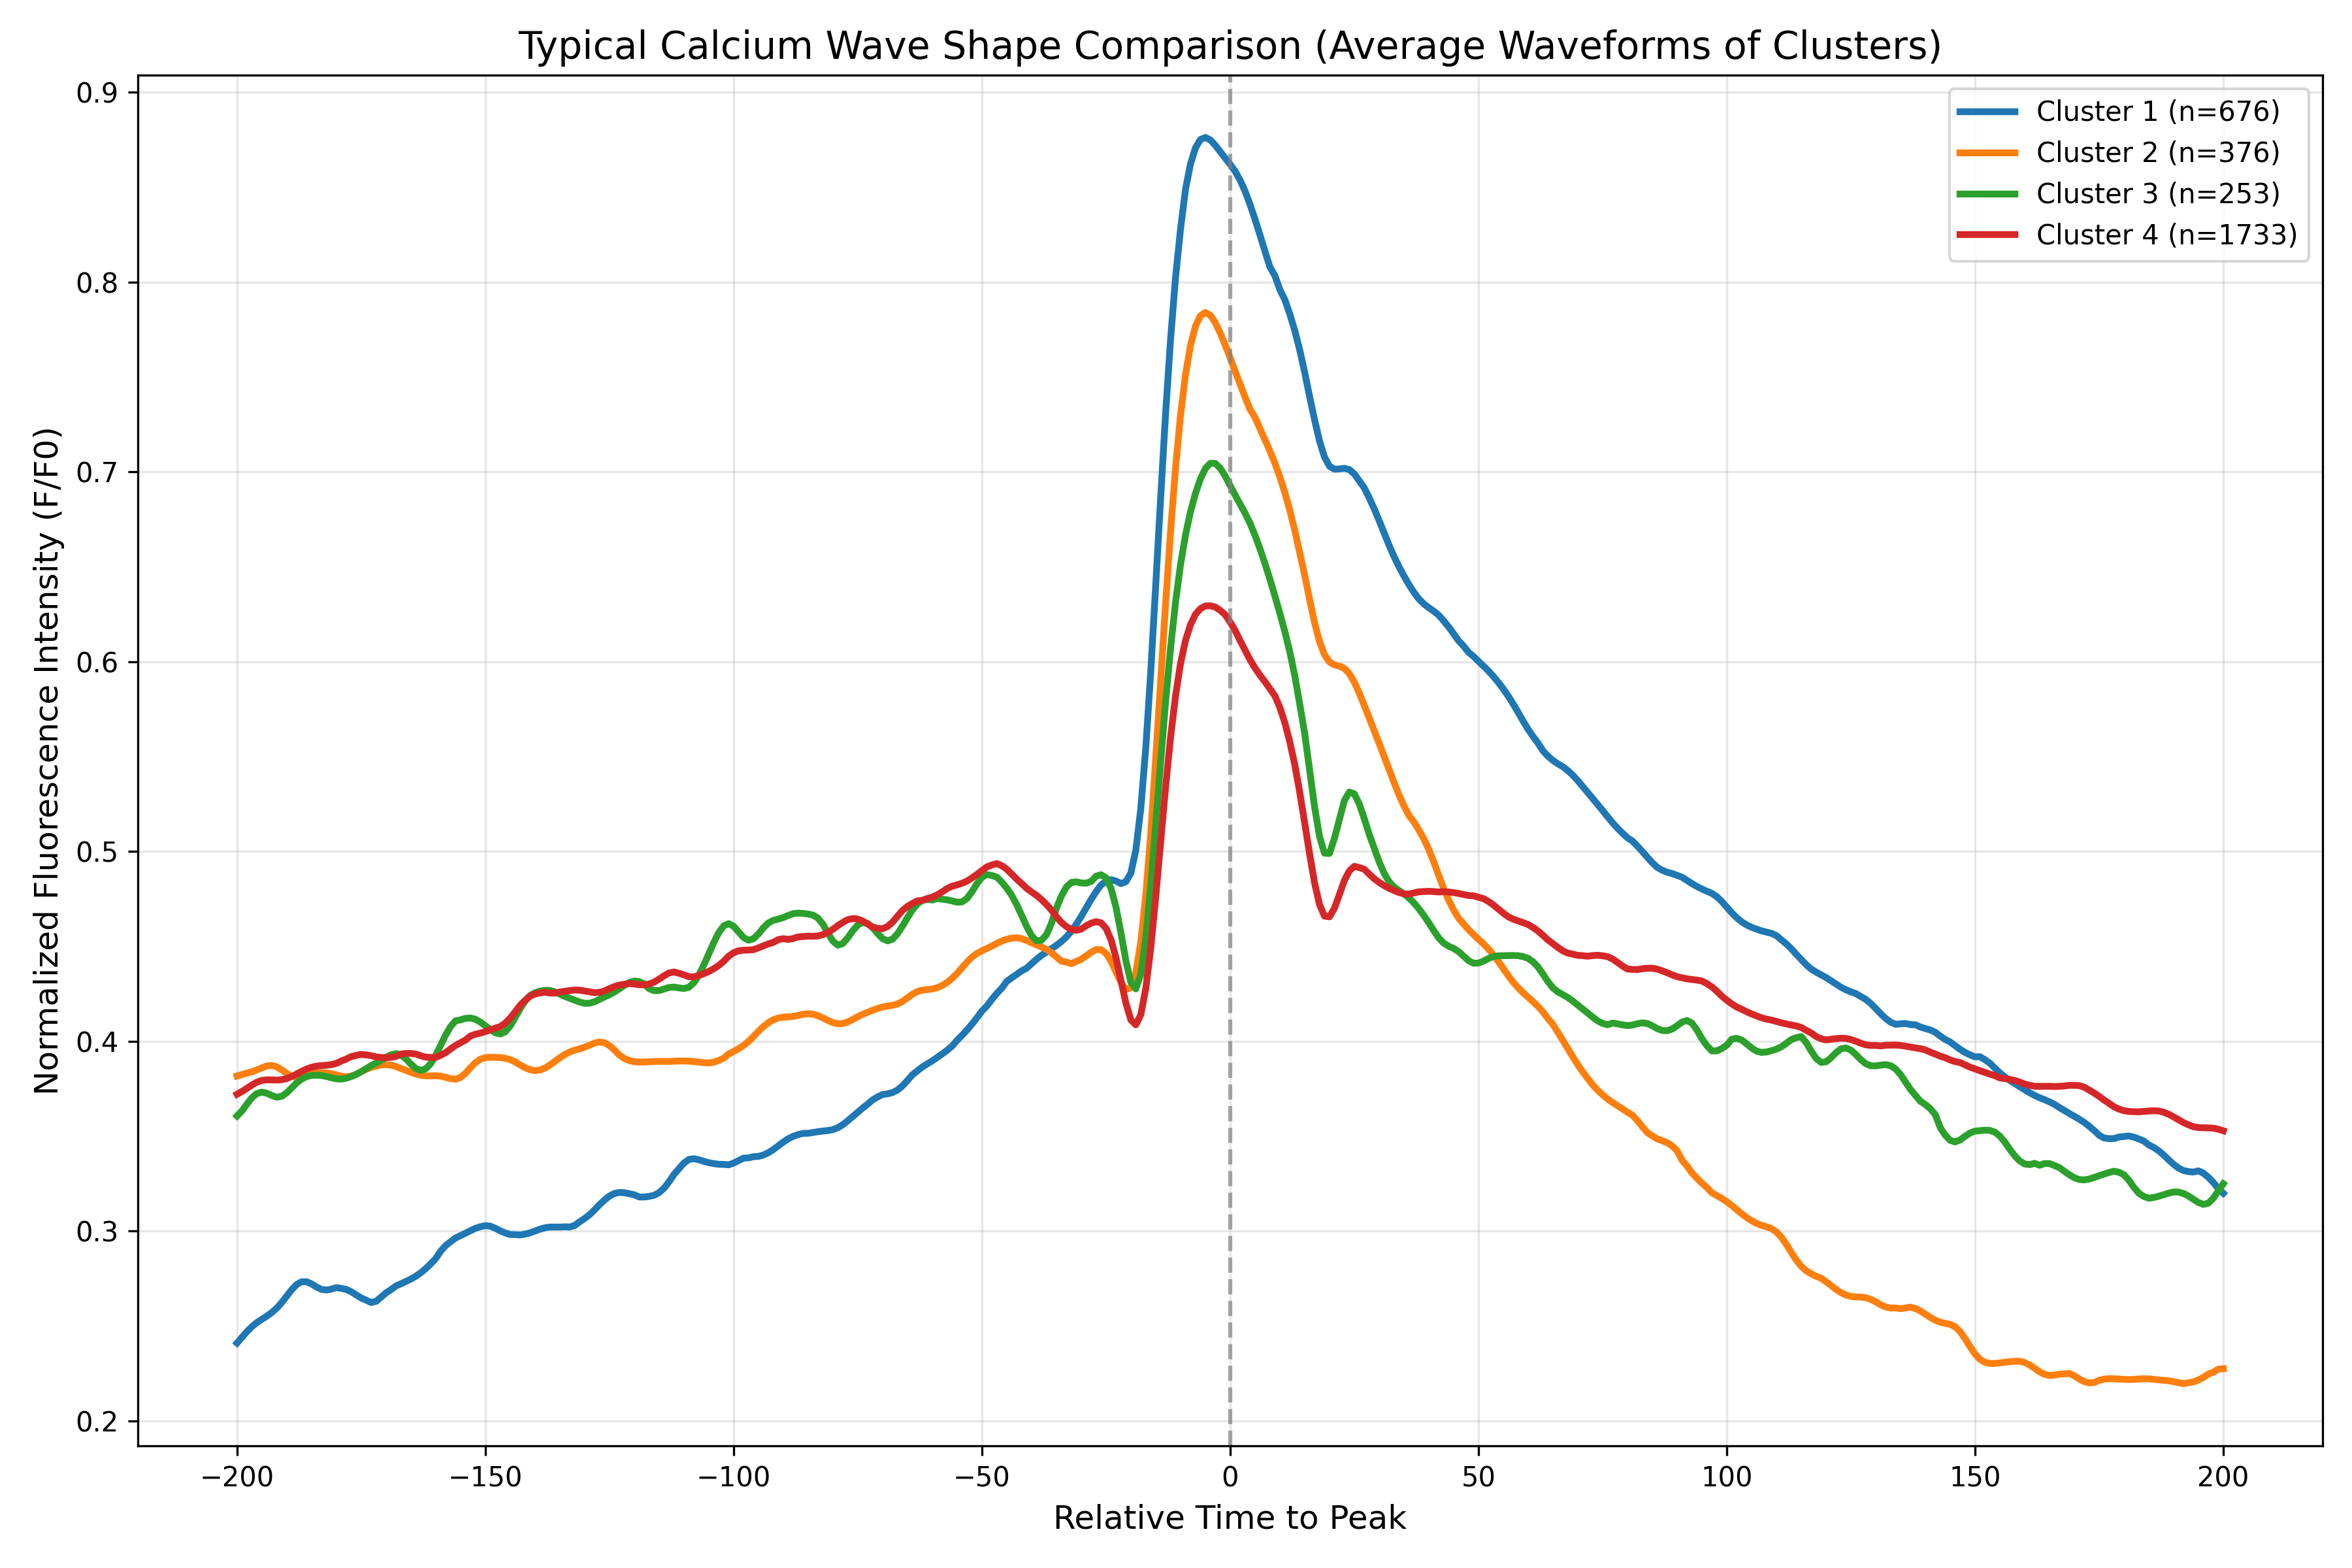

The data file committed next to this chart (first rows):
cluster, time_point, mean_intensity, std_intensity, n_samples
Cluster_1, -200.0, 0.241, 0.2359, 676
Cluster_1, -199.0, 0.2441, 0.2322, 676
Cluster_1, -198.0, 0.247, 0.2308, 676
Cluster_1, -197.0, 0.2497, 0.2315, 676
Cluster_1, -196.0, 0.2518, 0.2334, 676
Cluster_1, -195.0, 0.2535, 0.2352, 676
Cluster_1, -194.0, 0.2552, 0.2362, 676
Cluster_1, -193.0, 0.257, 0.236, 676
Cluster_1, -192.0, 0.2594, 0.2358, 676
Cluster_1, -191.0, 0.2623, 0.2366, 676
Cluster_1, -190.0, 0.2657, 0.2388, 676
Cluster_1, -189.0, 0.2691, 0.2419, 676
Cluster_1, -188.0, 0.2718, 0.2444, 676
Cluster_1, -187.0, 0.2733, 0.2457, 676
Cluster_1, -186.0, 0.2733, 0.2454, 676
Cluster_1, -185.0, 0.2721, 0.2442, 676
Cluster_1, -184.0, 0.2705, 0.243, 676
Cluster_1, -183.0, 0.2693, 0.2426, 676
Cluster_1, -182.0, 0.2689, 0.243, 676
Cluster_1, -181.0, 0.2694, 0.2436, 676
Cluster_1, -180.0, 0.2702, 0.2439, 676
Cluster_1, -179.0, 0.2698, 0.2431, 676
Cluster_1, -178.0, 0.2693, 0.2421, 676
Cluster_1, -177.0, 0.268, 0.2406, 676
Cluster_1, -176.0, 0.2663, 0.2387, 676
Cluster_1, -175.0, 0.2647, 0.2367, 676
Cluster_1, -174.0, 0.2636, 0.2347, 676
Cluster_1, -173.0, 0.2624, 0.233, 676
Cluster_1, -172.0, 0.263, 0.2325, 676
Cluster_1, -171.0, 0.2652, 0.2329, 676
Cluster_1, -170.0, 0.2674, 0.2338, 676
Cluster_1, -169.0, 0.2691, 0.2349, 676
Cluster_1, -168.0, 0.2711, 0.2357, 676
Cluster_1, -167.0, 0.2722, 0.2366, 676
Cluster_1, -166.0, 0.2734, 0.2379, 676
Cluster_1, -165.0, 0.2747, 0.2389, 676
Cluster_1, -164.0, 0.2762, 0.2391, 676
Cluster_1, -163.0, 0.278, 0.2386, 676
Cluster_1, -162.0, 0.2802, 0.2378, 676
Cluster_1, -161.0, 0.2827, 0.2375, 676
Cluster_1, -160.0, 0.2855, 0.2385, 676
Cluster_1, -159.0, 0.2894, 0.2408, 676
Cluster_1, -158.0, 0.2923, 0.2441, 676
Cluster_1, -157.0, 0.2943, 0.2467, 676
Cluster_1, -156.0, 0.2963, 0.2486, 676
Cluster_1, -155.0, 0.2976, 0.2492, 676
Cluster_1, -154.0, 0.2989, 0.2494, 676
Cluster_1, -153.0, 0.3001, 0.2497, 676
Cluster_1, -152.0, 0.3014, 0.2508, 676
Cluster_1, -151.0, 0.3023, 0.2527, 676
Cluster_1, -150.0, 0.3028, 0.2546, 676
Cluster_1, -149.0, 0.3026, 0.2563, 676
Cluster_1, -148.0, 0.3015, 0.257, 676
Cluster_1, -147.0, 0.3001, 0.2572, 676
Cluster_1, -146.0, 0.299, 0.257, 676
Cluster_1, -145.0, 0.2982, 0.2565, 676
Cluster_1, -144.0, 0.2981, 0.2555, 676
Cluster_1, -143.0, 0.2979, 0.2545, 676
Cluster_1, -142.0, 0.2984, 0.2541, 676
Cluster_1, -141.0, 0.2991, 0.2545, 676
... 1,544 more rows
